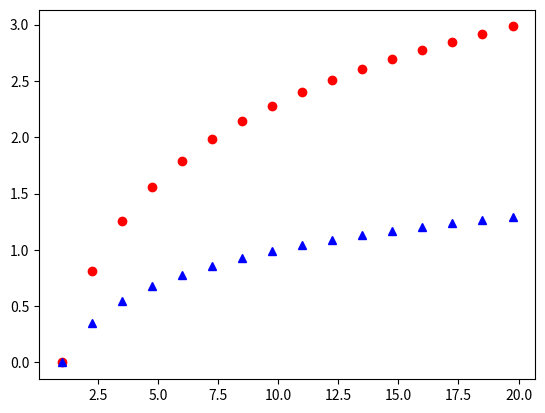

This figure's Python source:
import matplotlib.pyplot as plt
import numpy as np
A=np.arange(1,20,1.25)
B=np.log(A)
C=np.log10(A)
plt.plot(A,B,'ro')
plt.plot(A,C,'b^')
plt.show()